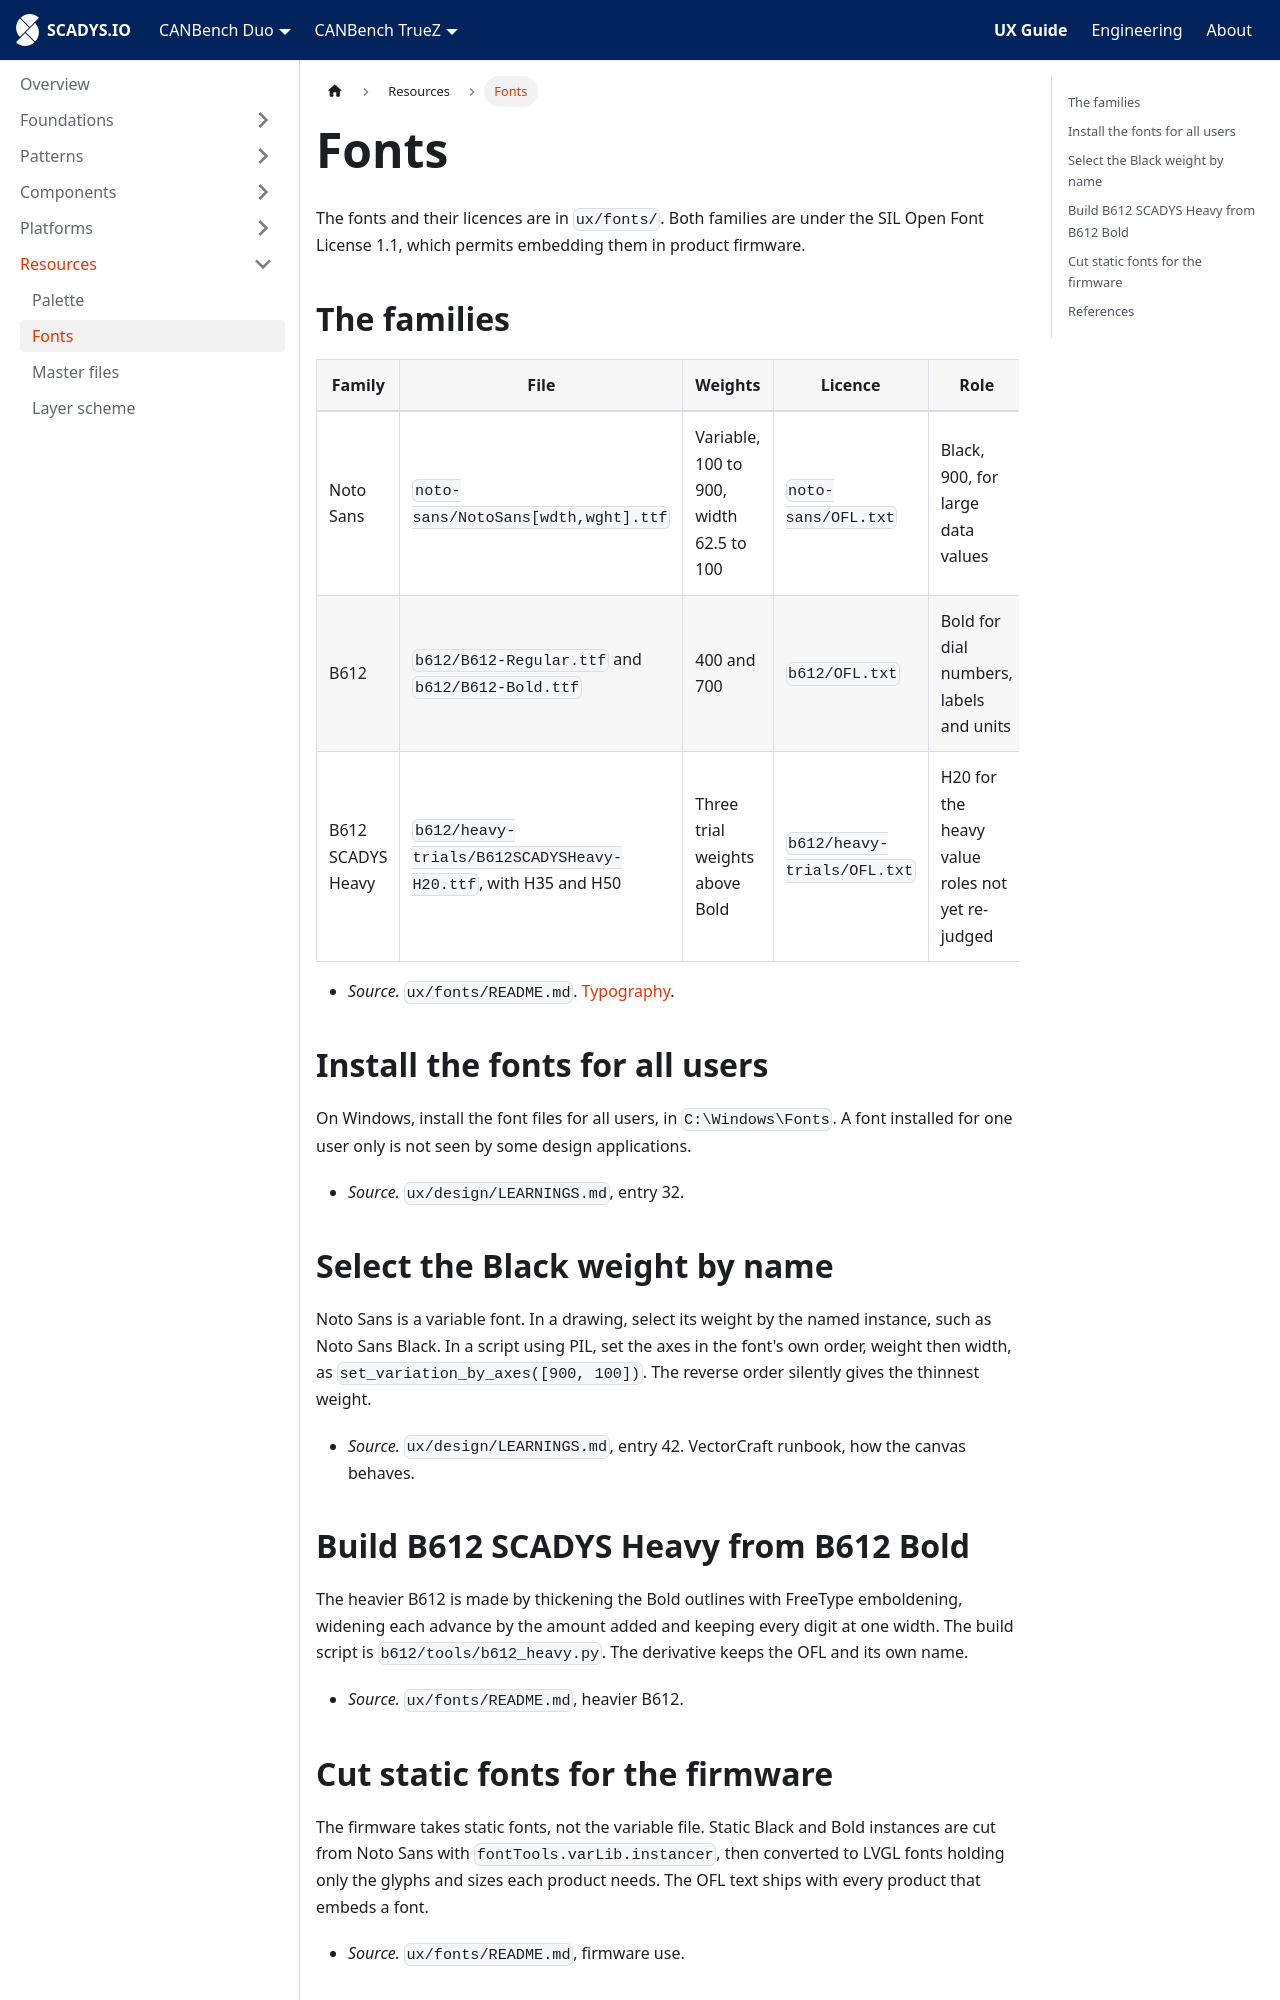

repository: SCADYS-IO/docs.scadys.io · page: ux-guide/resources/fonts.html · generator: docusaurus

---
sidebar_position: 3
title: Fonts
---

# Fonts

The fonts and their licences are in `ux/fonts/`. Both families are under the SIL Open Font License 1.1, which permits embedding them in product firmware.

## The families

| Family | File | Weights | Licence | Role |
|---|---|---|---|---|
| Noto Sans | `noto-sans/NotoSans[wdth,wght].ttf` | Variable, 100 to 900, width 62.5 to 100 | `noto-sans/OFL.txt` | Black, 900, for large data values |
| B612 | `b612/B612-Regular.ttf` and `b612/B612-Bold.ttf` | 400 and 700 | `b612/OFL.txt` | Bold for dial numbers, labels and units |
| B612 SCADYS Heavy | `b612/heavy-trials/B612SCADYSHeavy-H20.ttf`, with H35 and H50 | Three trial weights above Bold | `b612/heavy-trials/OFL.txt` | H20 for the heavy value roles not yet re-judged |

- *Source.* `ux/fonts/README.md`. [Typography](../foundations/typography.md).

## Install the fonts for all users

On Windows, install the font files for all users, in `C:\Windows\Fonts`. A font installed for one user only is not seen by some design applications.

- *Source.* `ux/design/LEARNINGS.md`, entry 32.

## Select the Black weight by name

Noto Sans is a variable font. In a drawing, select its weight by the named instance, such as Noto Sans Black. In a script using PIL, set the axes in the font's own order, weight then width, as `set_variation_by_axes([900, 100])`. The reverse order silently gives the thinnest weight.

- *Source.* `ux/design/LEARNINGS.md`, entry 42. VectorCraft runbook, how the canvas behaves.

## Build B612 SCADYS Heavy from B612 Bold

The heavier B612 is made by thickening the Bold outlines with FreeType emboldening, widening each advance by the amount added and keeping every digit at one width. The build script is `b612/tools/b612_heavy.py`. The derivative keeps the OFL and its own name.

- *Source.* `ux/fonts/README.md`, heavier B612.
